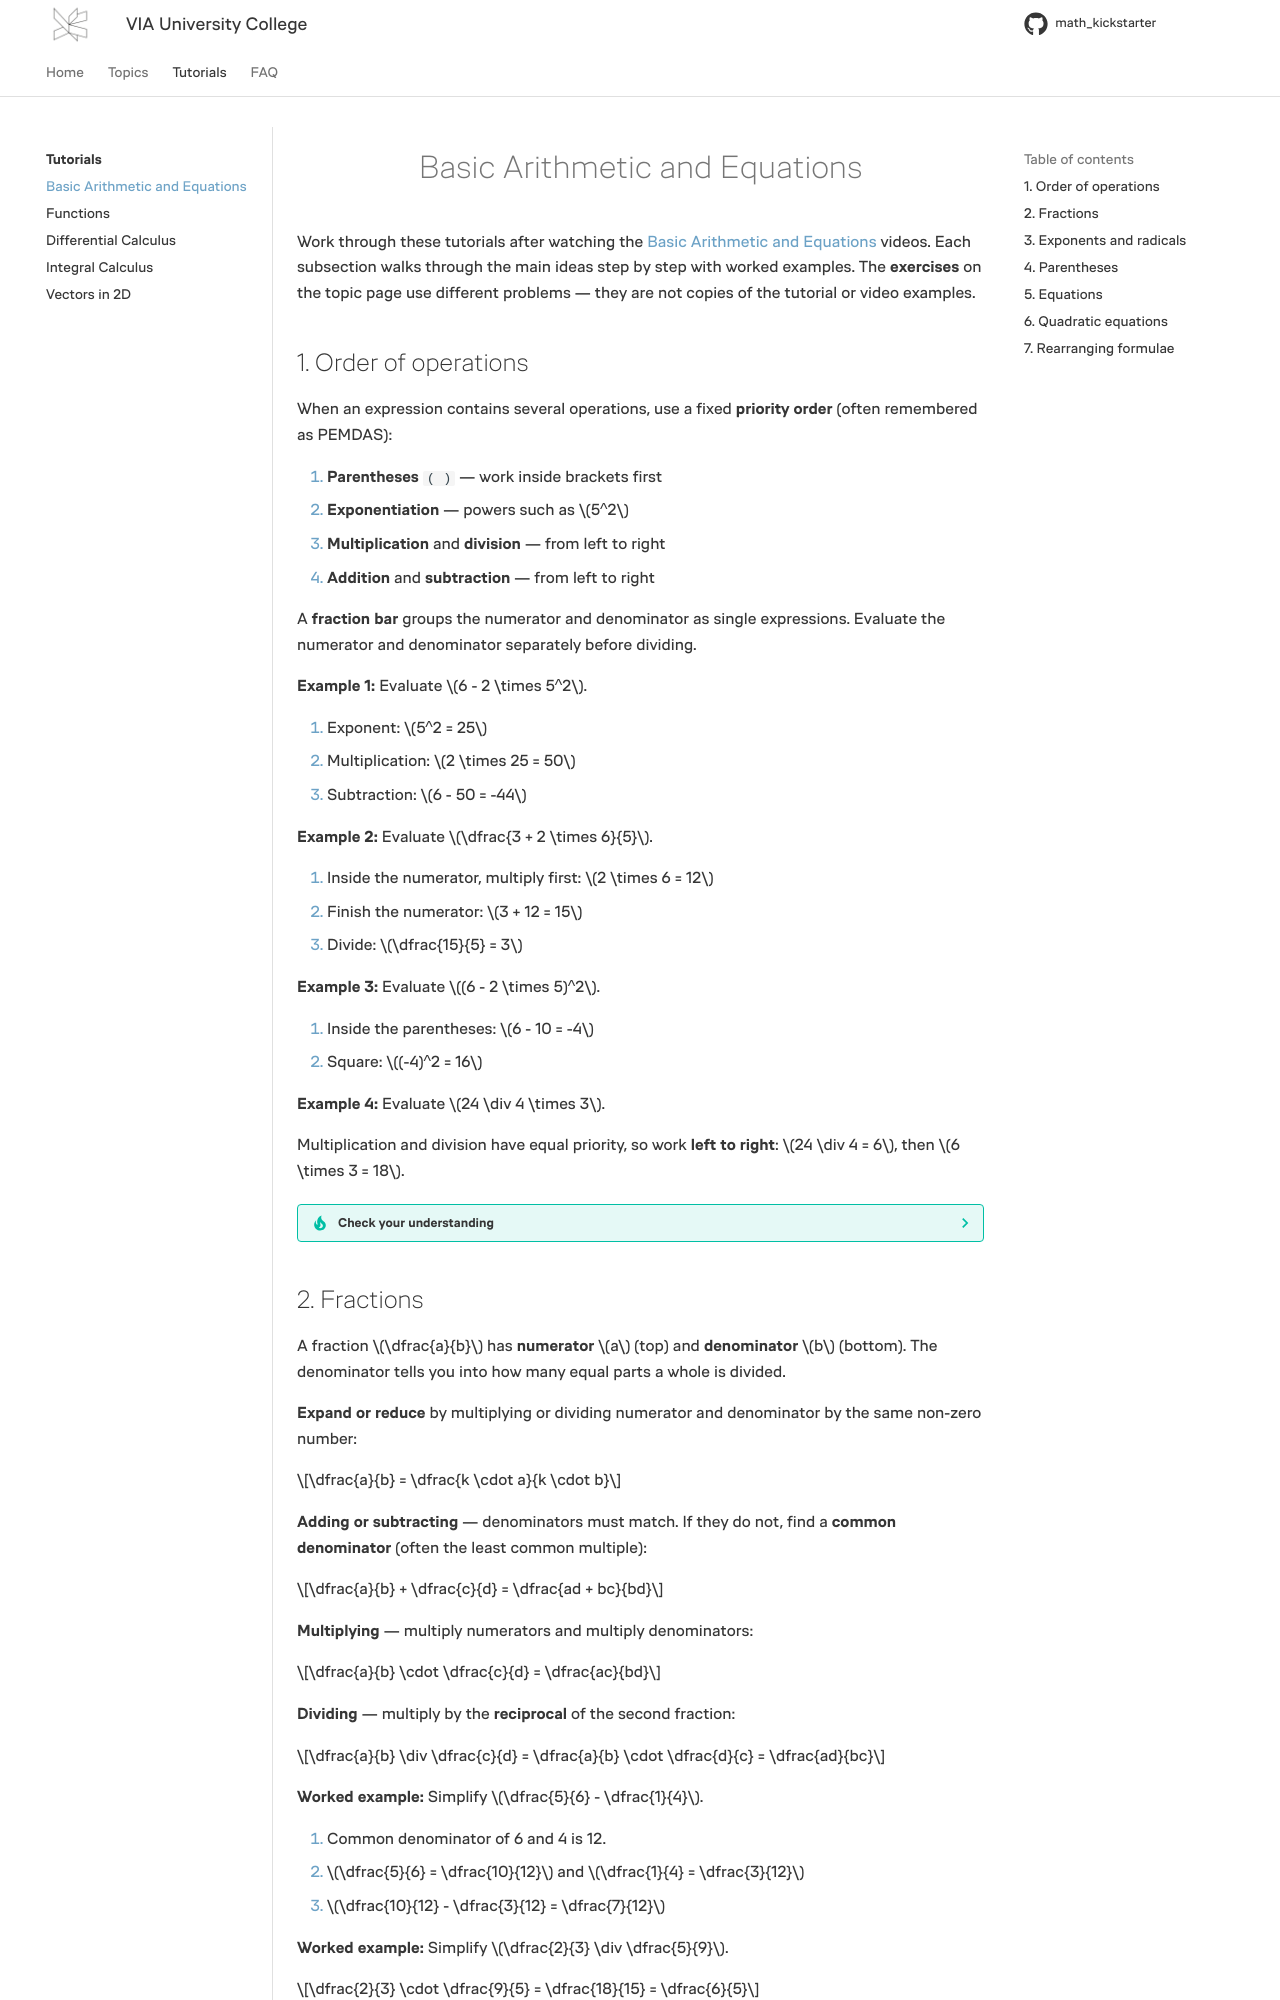

repository: RBrooksDK/math_kickstarter · page: pages/tutorials/basic_arithmetic_and_equations/index.html · generator: mkdocs

<h1 align="center">Basic Arithmetic and Equations</h1>

Work through these tutorials after watching the [Basic Arithmetic and Equations](/math_kickstarter/basic_arithmetic_and_equations/) videos. Each subsection walks through the main ideas step by step with worked examples. The **exercises** on the topic page use different problems — they are not copies of the tutorial or video examples.

## 1. Order of operations

When an expression contains several operations, use a fixed **priority order** (often remembered as PEMDAS):

1. **Parentheses** `( )` — work inside brackets first
2. **Exponentiation** — powers such as $5^2$
3. **Multiplication** and **division** — from left to right
4. **Addition** and **subtraction** — from left to right

A **fraction bar** groups the numerator and denominator as single expressions. Evaluate the numerator and denominator separately before dividing.

**Example 1:** Evaluate $6 - 2 \times 5^2$.

1. Exponent: $5^2 = 25$
2. Multiplication: $2 \times 25 = 50$
3. Subtraction: $6 - 50 = -44$

**Example 2:** Evaluate $\dfrac{3 + 2 \times 6}{5}$.

1. Inside the numerator, multiply first: $2 \times 6 = 12$
2. Finish the numerator: $3 + 12 = 15$
3. Divide: $\dfrac{15}{5} = 3$

**Example 3:** Evaluate $(6 - 2 \times 5)^2$.

1. Inside the parentheses: $6 - 10 = -4$
2. Square: $(-4)^2 = 16$

**Example 4:** Evaluate $24 \div 4 \times 3$.

Multiplication and division have equal priority, so work **left to right**: $24 \div 4 = 6$, then $6 \times 3 = 18$.

??? tip "Check your understanding"
    Try [Exercise 1](/math_kickstarter/basic_arithmetic_and_equations/#exercise-1) on the topic page.
